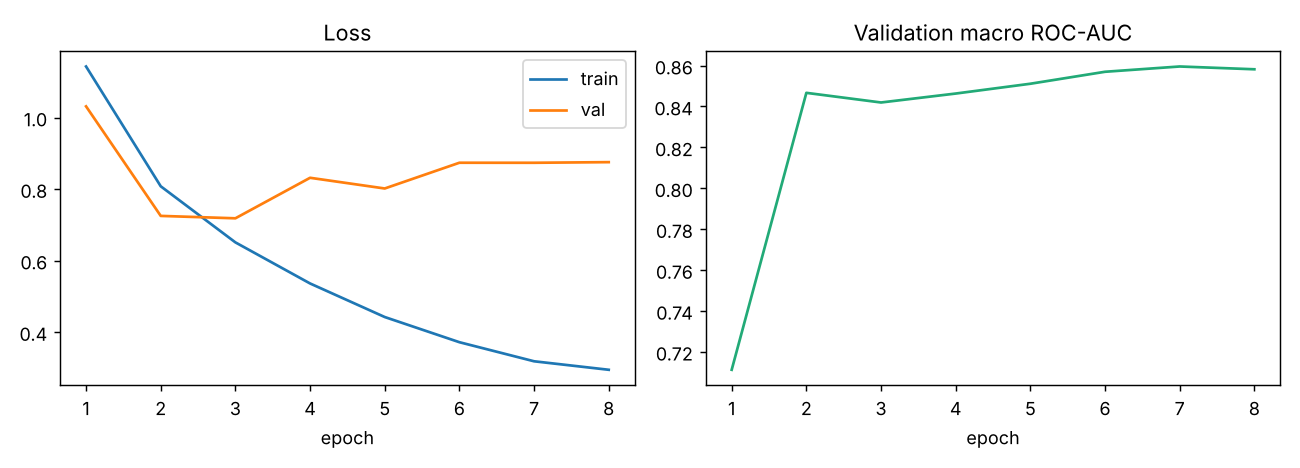

Data behind this chart, as committed beside it:
epoch, train_loss, val_loss, val_macro_auc, frozen_backbone, seconds
1, 1.143, 1.031, 0.7112, True, 282.8
2, 0.8077, 0.7249, 0.8467, False, 447.9
3, 0.6508, 0.7181, 0.8419, False, 570.1
4, 0.5359, 0.8314, 0.8463, False, 513.4
5, 0.4421, 0.8015, 0.8511, False, 443.7
6, 0.3716, 0.8735, 0.857, False, 442.7
7, 0.3183, 0.8734, 0.8596, False, 446.0
8, 0.2945, 0.8752, 0.8582, False, 443.4
